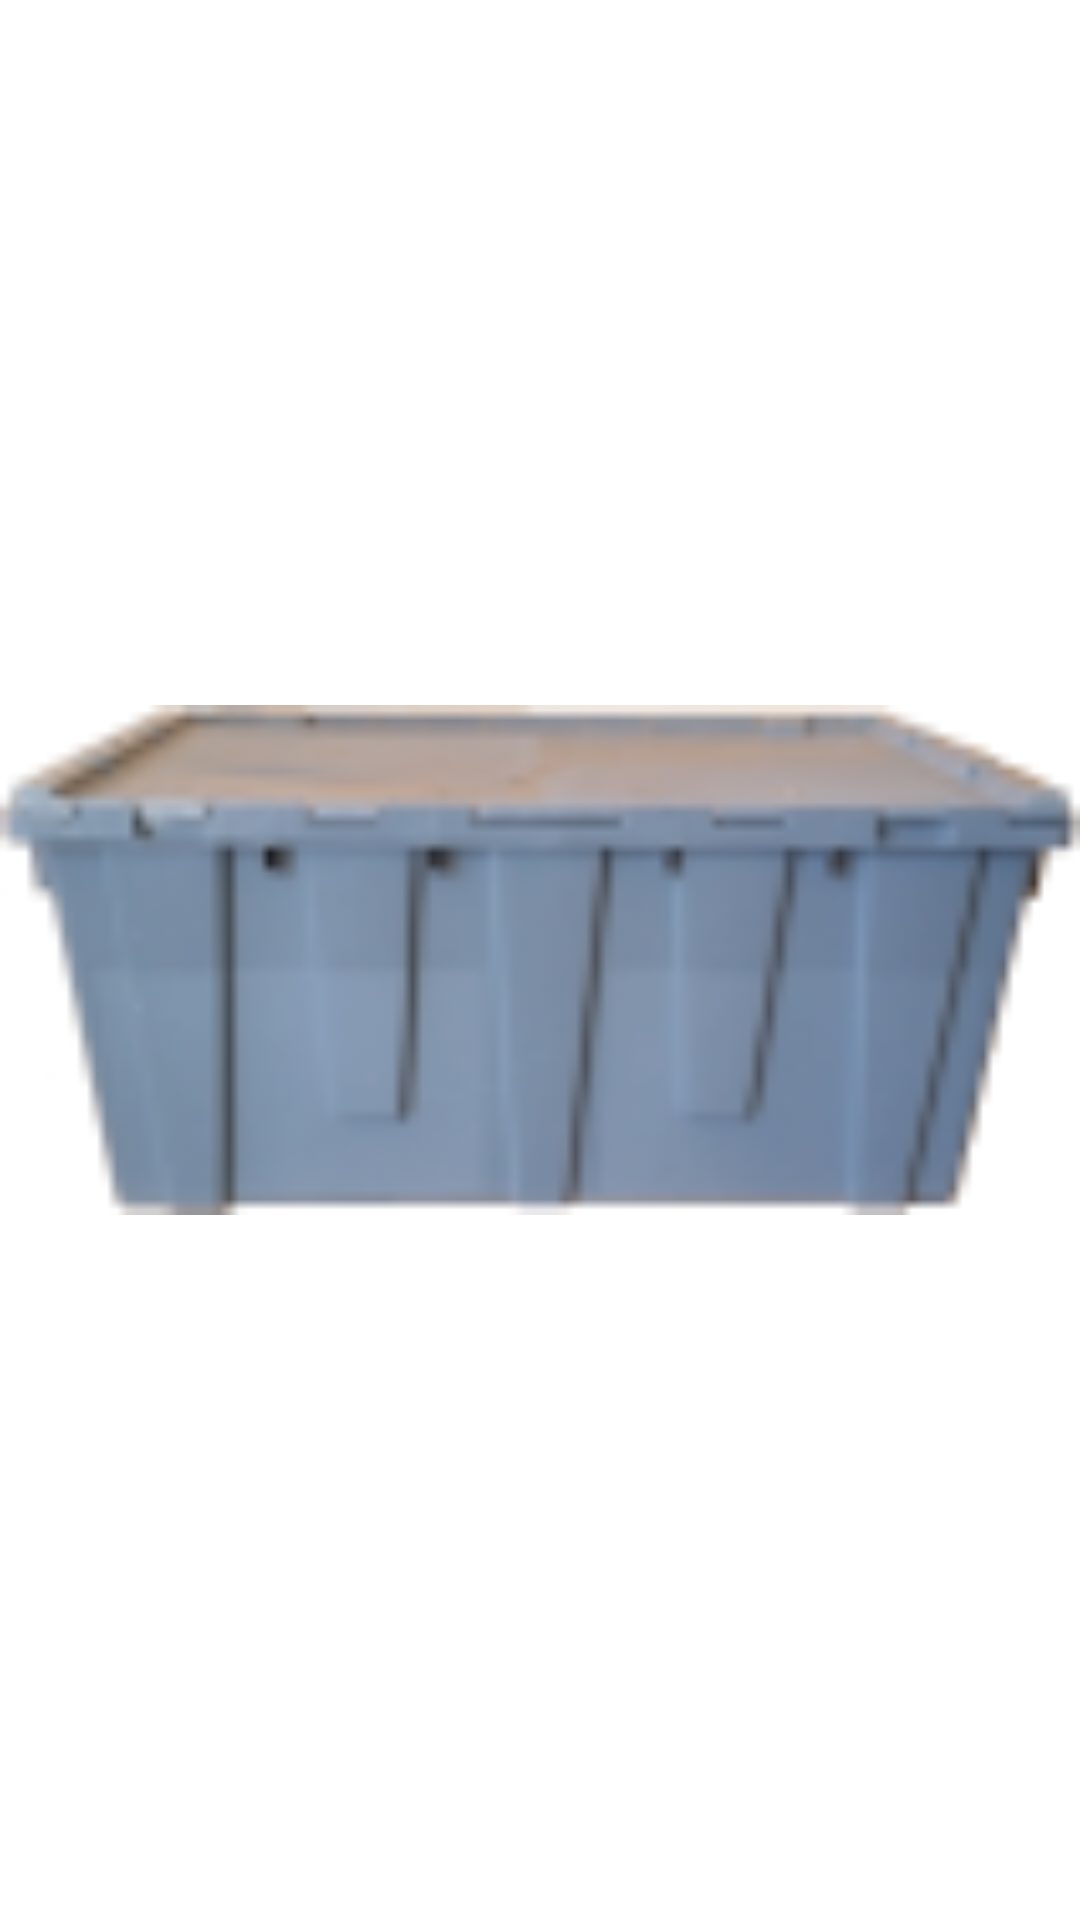

This screen was rendered from an Android layout file. Write that file and the resources it references.
<!-- AndroidManifest.xml: application theme AppTheme -->
<!-- res/layout/layout_game_element.xml -->
<?xml version="1.0" encoding="utf-8"?>
<ImageView xmlns:android="http://schemas.android.com/apk/res/android"
    android:layout_width="106dp" android:layout_height="50dp"
    android:src="@drawable/gray_tote_side_up_106x50"
    android:id="@+id/imgGameElement">

</ImageView>
<!-- resources referenced by this layout -->
<resources>
  <!-- drawable gray_tote_side_up_106x50: png bitmap (drawable, 11214 bytes) -->
  <style name="AppTheme" parent="AppBaseTheme">
          
      </style>
  <style name="AppBaseTheme" parent="android:Theme.Holo.Light.DarkActionBar">
          
      </style>
</resources>
